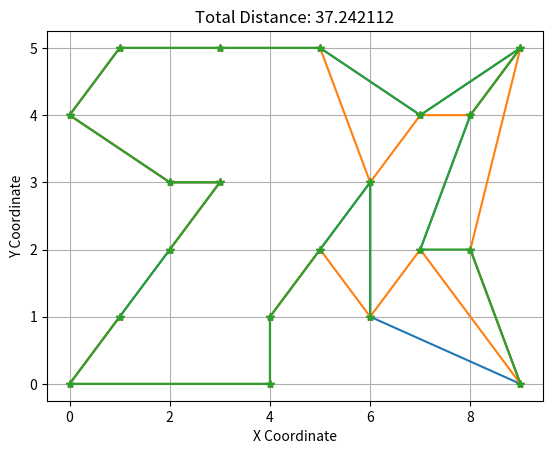

Recreate this plot in Python.
import numpy as np
import matplotlib.pyplot as plt

class TravelingSalesman:  # класс коммивояжёра
    def __init__(self, coordinates):
        self.num_cities = len(coordinates)
        self.X = np.array([coord[0] for coord in coordinates])
        self.Y = np.array([coord[1] for coord in coordinates])
        self.S = np.arange(self.num_cities)
        np.random.shuffle(self.S)

    def calculate_distance(self, order):  # ф-ия подсчета дистанции
        total_distance = 0
        for i in range(len(order) - 1):
            total_distance += np.sqrt((self.X[order[i + 1]] - self.X[order[i]])**2 + (self.Y[order[i + 1]] - self.Y[order[i]])**2)
        total_distance += np.sqrt((self.X[order[0]] - self.X[order[-1]])**2 + (self.Y[order[0]] - self.Y[order[-1]])**2)  # дистанция между первым и последним городом
        return total_distance

    def swap_cities(self, order):
        new_order = order.copy()  # копия текущего порядка
        idx1, idx2 = np.random.choice(len(order), 2, replace=False)  # выбор двух случайных городов
        new_order[idx1:idx2 + 1] = np.flipud(new_order[idx1:idx2 + 1])  # смена местами
        return new_order

    def cool_down(self, t_max, k):
        return 0.1 * t_max / k  # охлаждение

    def acceptance_probability(self, e_cur, e_next, t):
        return np.exp((e_cur - e_next) / t)  # шанс перехода в новое состояние

    def minimize_path(self, t_max, t_min, k_max):
        t = t_max  # начальная температура
        e_cur = self.calculate_distance(self.S)  # начальная дистанция
        k = 1
        while t > t_min and k < k_max:
            S_new = self.swap_cities(self.S)  # новый путь
            e_new = self.calculate_distance(S_new)  # новая длина пути
            if e_new <= e_cur or np.random.rand() <= self.acceptance_probability(e_cur, e_new, t):  # либо идем вниз либо вверх с шансом
                self.S = S_new
                e_cur = e_new  # замена пути
            t = self.cool_down(t_max, k)  # охлаждение
            k += 1
        return e_cur, k, self.S

    def plot_path(self, order):
        plt.plot(self.X[order], self.Y[order], '-*')
        plt.title(f"Total Distance: {self.calculate_distance(order):.6f}")
        plt.xlabel("X Coordinate")
        plt.ylabel("Y Coordinate")
        plt.grid()
        plt.show()

if __name__ == "__main__":
    # Фиксированные координаты для 20 городов
    coordinates = [
        (0, 0), (1, 5), (2, 2), (3, 3), (4, 1), 
        (5, 5), (6, 3), (7, 2), (8, 4), (9, 0),
        (1, 1), (2, 3), (3, 5), (4, 0), (5, 2),
        (6, 1), (7, 4), (8, 2), (9, 5), (0, 4)
    ]

    t_max = 1000
    t_min = 0.001
    k_max = 1000000

    salesman = TravelingSalesman(coordinates)  # создание класса коммивояжёра
    print(f"Initial Order: {salesman.S}\nInitial Distance: {salesman.calculate_distance(salesman.S):.6f}")

    for i in range(3):
        total_distance, iterations, optimal_order = salesman.minimize_path(t_max, t_min, k_max)
        print(f"Iteration {i + 1} - Total Distance: {total_distance:.6f}, Iterations: {iterations}, Optimal order: {optimal_order}")
        salesman.plot_path(optimal_order)